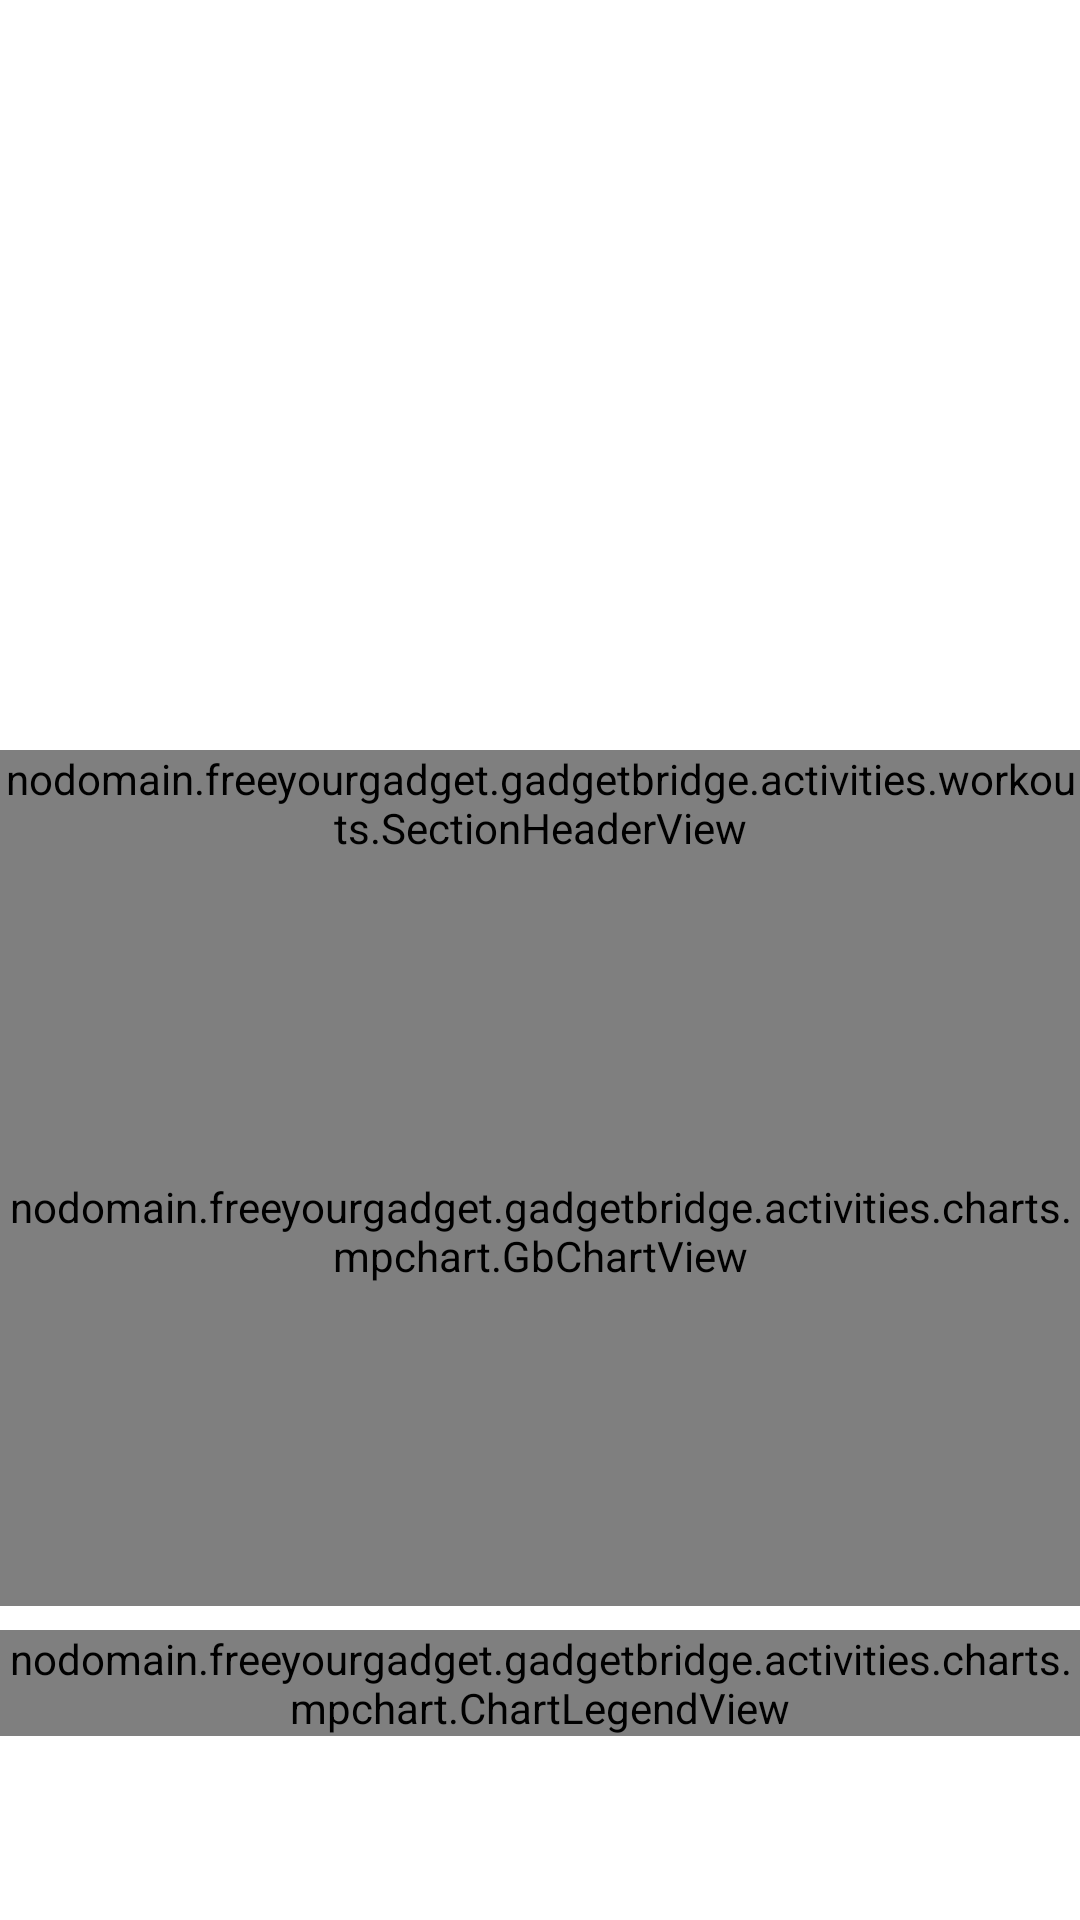

Layout XML and referenced resources for this Android screen:
<!-- AndroidManifest.xml: application theme GadgetbridgeTheme -->
<!-- res/layout/fragment_body_energy.xml -->
<ScrollView xmlns:android="http://schemas.android.com/apk/res/android"
    xmlns:app="http://schemas.android.com/apk/res-auto"
    xmlns:tools="http://schemas.android.com/tools"
    android:layout_width="match_parent"
    android:layout_height="match_parent"
    tools:context="nodomain.freeyourgadget.gadgetbridge.activities.BodyEnergy">


    <LinearLayout
        android:layout_width="match_parent"
        android:layout_height="match_parent"
        android:orientation="vertical">

        <TextView
            android:id="@+id/body_energy_date_view"
            android:layout_width="match_parent"
            android:layout_height="wrap_content"
            android:layout_marginTop="15dp"
            android:layout_marginBottom="@dimen/chart_section_spacing"
            android:gravity="center"
            android:textSize="20sp"
            android:textColor="?attr/textColorPrimary"
            />

        <ImageView
            android:id="@+id/body_energy_gauge"
            android:layout_width="180dp"
            android:layout_height="180dp"
            android:layout_centerHorizontal="true"
            android:layout_gravity="center"
            android:scaleType="fitStart" />


        <LinearLayout
            android:id="@+id/body_energy_stats_container"
            android:layout_width="match_parent"
            android:layout_height="wrap_content"
            android:layout_marginTop="13dp"
            android:layout_marginBottom="15dp"
            android:layout_marginStart="15dp"
            android:layout_marginEnd="15dp"
            android:orientation="vertical" />

        <nodomain.freeyourgadget.gadgetbridge.activities.workouts.SectionHeaderView
            android:layout_width="match_parent"
            android:layout_height="wrap_content"
            app:sectionTitle="@string/body_energy_day_timeline" />

        <LinearLayout
            android:layout_width="match_parent"
            android:layout_height="250sp">

            <nodomain.freeyourgadget.gadgetbridge.activities.charts.mpchart.GbChartView
                android:id="@+id/body_energy_chart"
                android:layout_width="fill_parent"
                android:layout_height="fill_parent"
                android:layout_weight="2" />
        </LinearLayout>

        <nodomain.freeyourgadget.gadgetbridge.activities.charts.mpchart.ChartLegendView
            android:id="@+id/body_energy_chart_legend"
            android:layout_width="match_parent"
            android:layout_height="wrap_content"
            android:layout_marginTop="8dp" />

    </LinearLayout>

</ScrollView>
<!-- resources referenced by this layout -->
<resources>
  <color name="window_background_light" type="color">#FFFFFF</color>
  <color name="surface_container_lowest_light" type="color">#FFFFFF</color>
  <color name="surface_container_low_light" type="color">#F5F5F5</color>
  <color name="surface_container_light" type="color">#F0F0F0</color>
  <color name="surface_container_high_light" type="color">#E8E8E8</color>
  <color name="surface_container_highest_light" type="color">#E2E2E2</color>
  <color name="primarytext_light" type="color">#000000</color>
  <color name="on_surface_variant_light" type="color">#5A5A5A</color>
  <color name="outline_light" type="color">#767676</color>
  <color name="outline_variant_light" type="color">#D6D6D6</color>
  <color name="tertiarytext_light" type="color">#ffd0d0d0</color>
  <style name="GadgetbridgeTheme.OverflowMenuStyle" parent="Widget.Material3.PopupMenu.Overflow" />
  <style name="GadgetbridgeTheme.ActionModeCloseButton" parent="Widget.AppCompat.ActionButton">
          <item name="android:tint">?attr/colorOnPrimary</item>
      </style>
  <style name="AppPreferenceThemeOverlay" parent="@style/PreferenceThemeOverlay">
          <item name="switchPreferenceCompatStyle">@style/AppSwitchPreference</item>
      </style>
  <color name="chart_deep_sleep_light" type="color">#0054a3</color>
  <color name="chart_light_sleep_light" type="color">#079ef3</color>
  <color name="chart_rem_sleep_light" type="color">#e427c7</color>
  <color name="chart_awake_sleep_light" type="color">#ff866e</color>
  <color name="chart_activity_light" type="color">#60bd6d</color>
  <color name="chart_not_worn_light" type="color">#545254</color>
  <color name="spo2_avg_color_light" type="color">#630b0d</color>
  <color name="training_load" type="color">#1d2436</color>
  <color name="row_separator_light" type="color">#ffe2e2e5</color>
  <color name="table_header_rule_light" type="color">#D8D4D0</color>
  <color name="primarydark_light" type="color">#dd2c00</color>
  <color name="subtab_pill_light" type="color">#FBDBD5</color>
  <style name="GadgetbridgeTheme.ToolbarTitleStyle" parent="TextAppearance.App.ToolbarTitle" />
  <style name="GadgetbridgeTheme.ToolbarSubtitleStyle" parent="TextAppearance.App.ToolbarSubtitle" />
  <style name="GadgetbridgeTheme.ToolbarIconOverlay" parent="">
          <item name="colorControlNormal">?attr/toolbar_icon</item>
          <item name="actionMenuTextColor">?attr/toolbar_icon</item>
      </style>
  <style name="GadgetbridgeTheme.ActionModeTitleStyle" parent="TextAppearance.Material3.ActionBar.Title">
          <item name="android:textColor">?attr/colorOnPrimary</item>
      </style>
  <style name="GadgetbridgeTheme.ActionModeOverlay" parent="">
          <item name="colorControlNormal">?attr/colorOnPrimary</item>
          <item name="actionmenu_icon_color">?attr/colorOnPrimary</item>
      </style>
  <style name="AppSwitchPreference" parent="@style/Preference.SwitchPreferenceCompat.Material">
          <item name="widgetLayout">@layout/preference_material_switch</item>
      </style>
  <style name="TextAppearance.App.ToolbarTitle" parent="TextAppearance.Material3.TitleLarge">
          <item name="android:textSize">20sp</item>
          <item name="android:textStyle">normal</item>
          <item name="android:fontFamily">sans-serif-medium</item>
          <item name="android:letterSpacing">-0.01</item>
          <item name="android:textColor">?attr/toolbar_title</item>
      </style>
  <style name="TextAppearance.App.ToolbarSubtitle" parent="TextAppearance.Material3.BodySmall">
          <item name="android:textSize">12sp</item>
          <item name="android:textColor">?attr/toolbar_subtitle</item>
      </style>
</resources>
